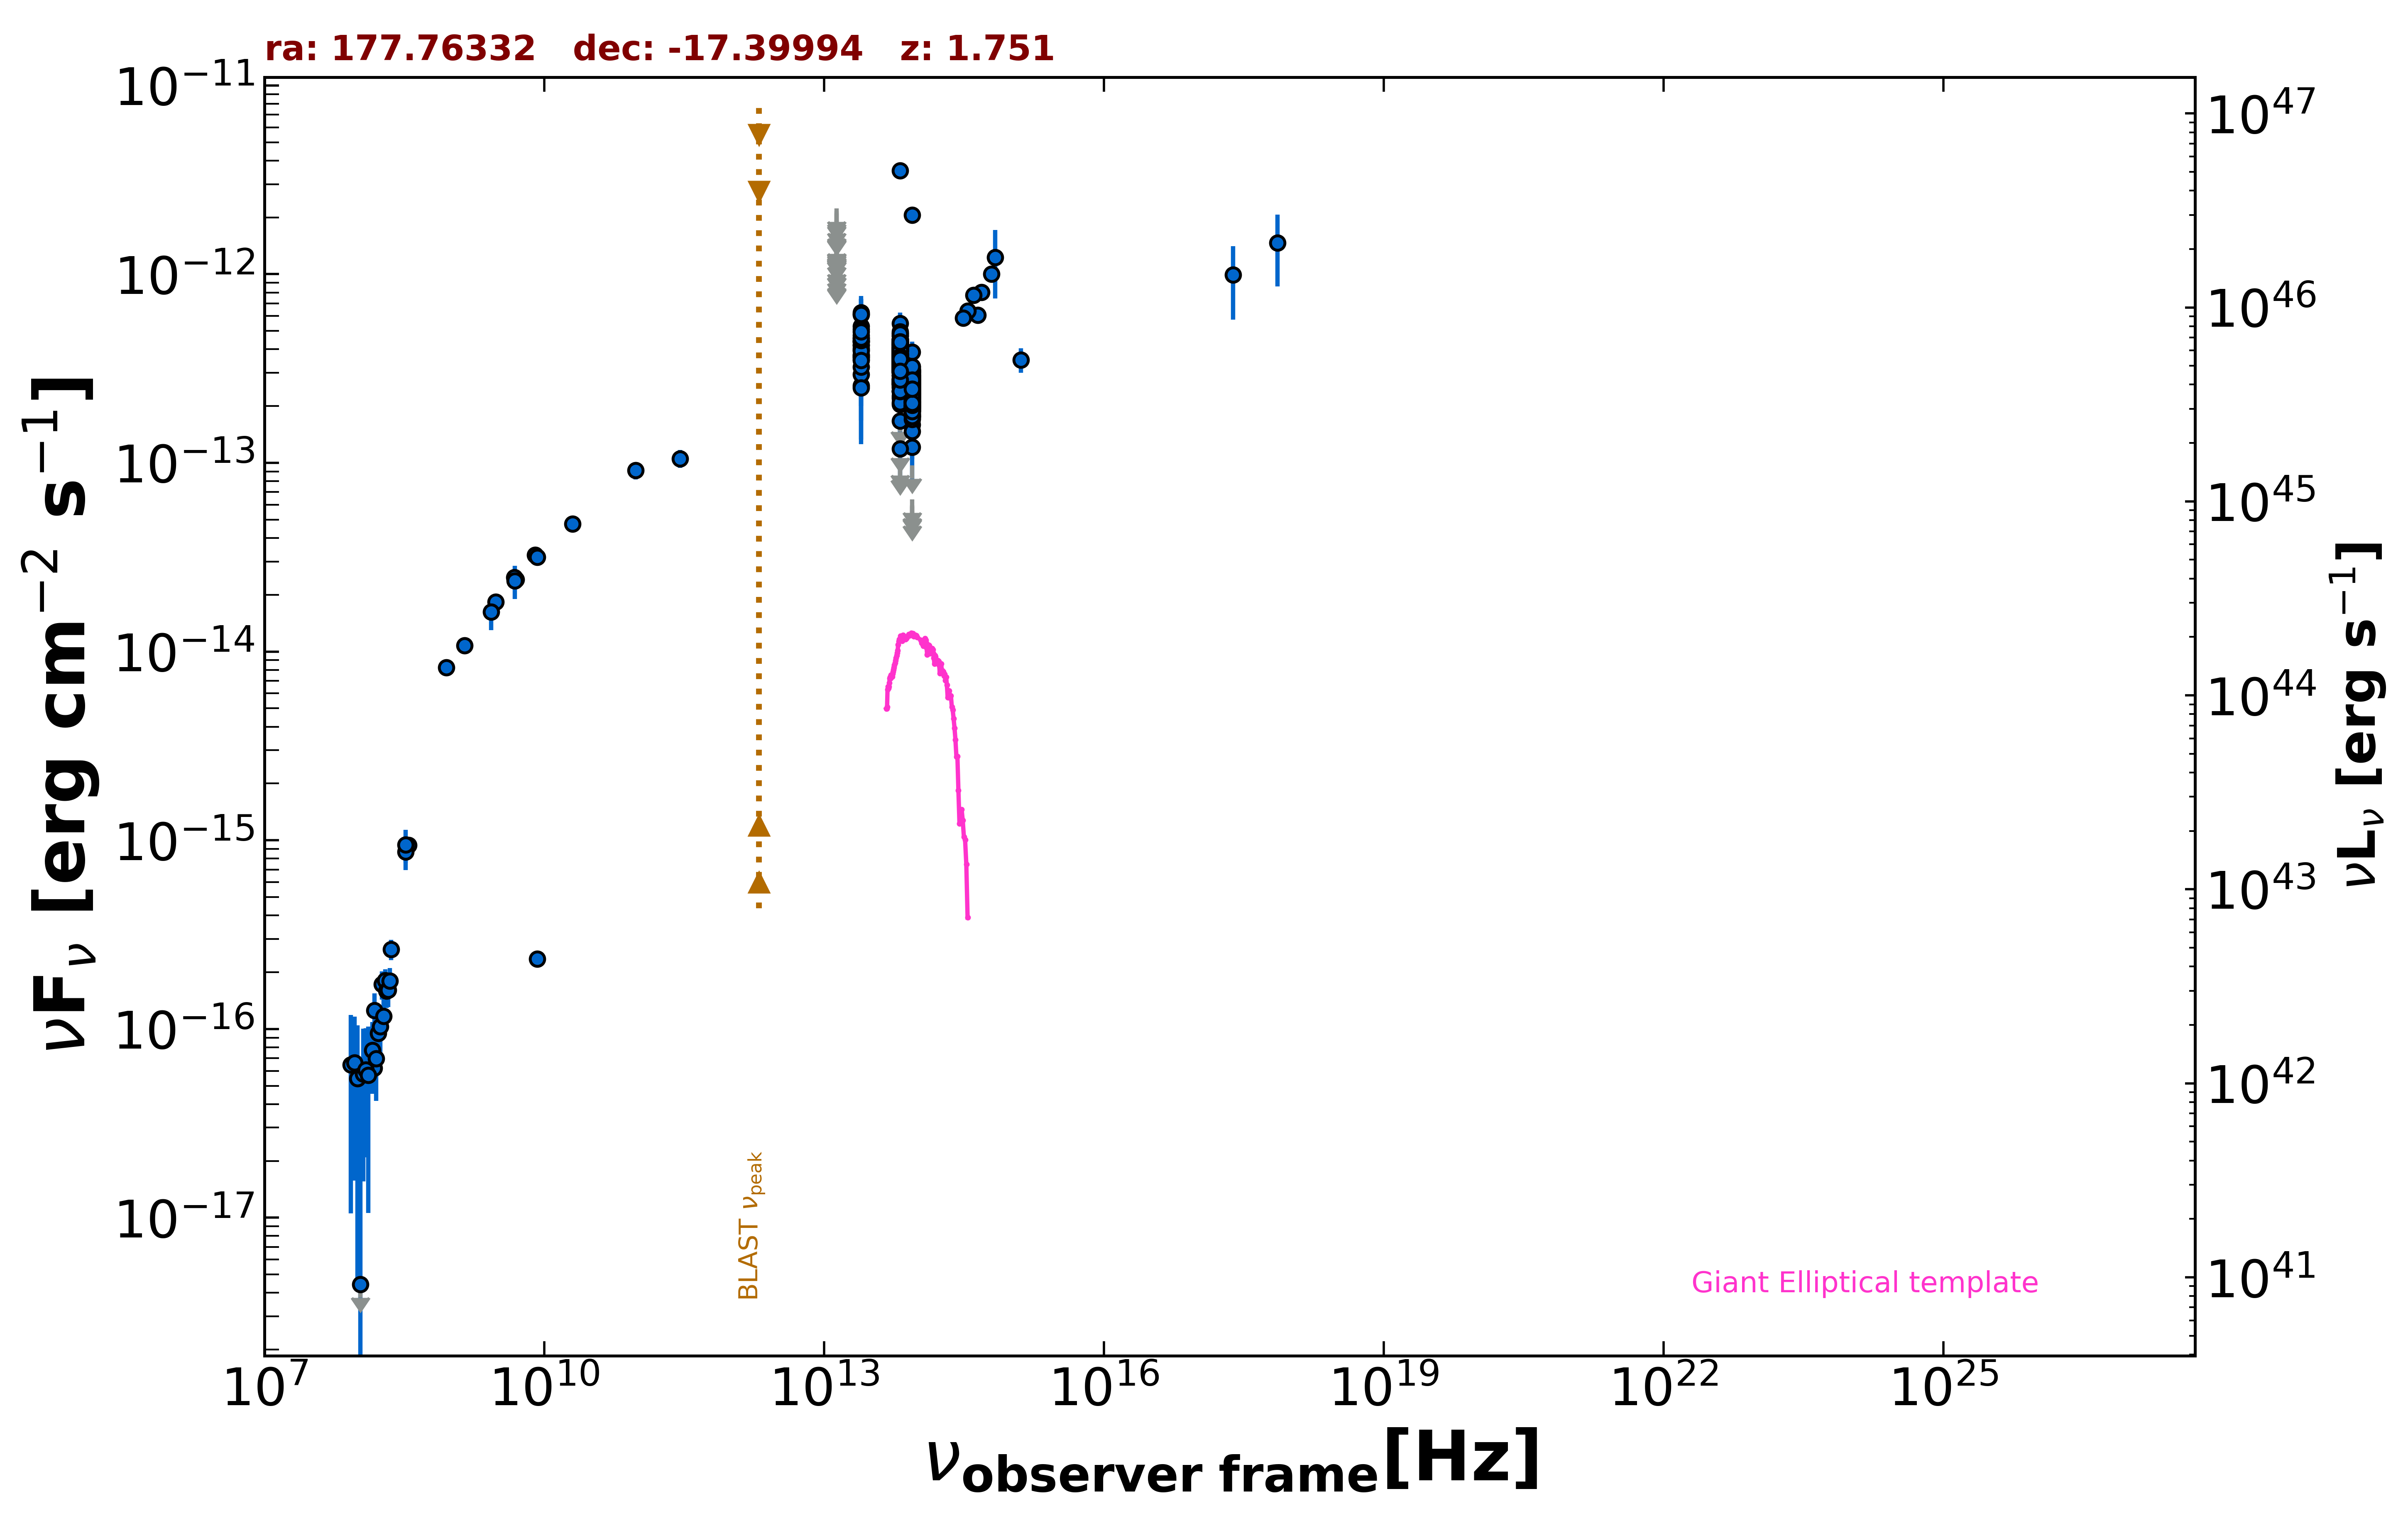

Source data for this figure (header and first rows):
freq., flux, err_flux, MJD_start, MJD_end, flag, catalog, reference
1.400e+09, 1.075e-14, 3.200e-16, 55000, 55000, , NVSS, Condon et al. 1998  AJ  115  1693
8.870e+08, 8.244e-15, 5.820e-16, 55000, 55000, , RACS, Hale et al. 2021  PASA  38  e058
3.000e+09, 1.829e-14, 5.500e-17, 55000, 55000, , VLASSQL, Gordon et al. 2021  ApJS  255  30
2.418e+17, 9.905e-13, 4.155e-13, 55000, 55000, , XMMSL2, Saxton et al. 2008  A&A  480  611
7.253e+17, 1.465e-12, 6.023e-13, 55000, 55000, , XMMSL2, Saxton et al. 2008  A&A  480  611
1.500e+08, 6.210e-17, 8.400e-18, 55000, 55000, , TGSS150, Intema et al. 2017  A&A  598  A781
3.520e+08, 9.398e-16, 1.125e-17, 55000, 55000, , WISH352, De Bruce et al. 2002  A&A  394  59
5.000e+09, 2.410e-14, 1.200e-15, 55000, 55000, , AT20G, Murphy et al. 2010  MNRAS  402  2403
8.000e+09, 3.248e-14, 1.680e-15, 55000, 55000, , AT20G, Murphy et al. 2010  MNRAS  402  2403
2.000e+10, 4.740e-14, 3.000e-15, 55000, 55000, , AT20G, Murphy et al. 2010  MNRAS  402  2403
8.400e+09, 2.352e-16, 0.000e+00, 55000, 55000, , CRATES, Healey et al. 2007  ApJS  171  61
8.400e+09, 3.170e-14, 0.000e+00, 55000, 55000, , CRATES, Healey et al. 2007  ApJS  171  61
4.800e+09, 2.467e-14, 1.390e-15, 55000, 55000, , PMN, Griffith et al. 1993-1996  VizieR  VIII/…
2.850e+11, 1.054e-13, 1.137e-14, 57179, 57179, , ALMA, Bonato et al. 2019  MNRAS  485  1188
9.506e+10, 9.126e-14, 9.525e-15, 57179, 57179, , ALMA, Bonato et al. 2019  MNRAS  485  1188
8.817e+13, 2.526e-13, 2.550e-15, 55000, 55000, , UNWISE, Schlafly et al. 2019  ApJS  240  30
6.517e+13, 3.571e-13, 4.150e-15, 55000, 55000, , UNWISE, Schlafly et al. 2019  ApJS  240  30
8.817e+13, 2.417e-13, 9.150e-15, 55000, 55000, , WISE, Wright et al. 2010  AJ  140  1868
6.517e+13, 3.557e-13, 1.245e-14, 55000, 55000, , WISE, Wright et al. 2010  AJ  140  1868
2.498e+13, 4.195e-13, 5.075e-14, 55000, 55000, , WISE, Wright et al. 2010  AJ  140  1868
1.363e+13, 5.633e-13, 1.837e-13, 55000, 55000, , WISE, Wright et al. 2010  AJ  140  1868
8.817e+13, 2.795e-13, 2.915e-14, 56831, 56831, , NEOWISE, Mainzer et al. 2014  ApJ  792  30
6.517e+13, 3.369e-13, 4.890e-14, 56831, 56831, , NEOWISE, Mainzer et al. 2014  ApJ  792  30
8.817e+13, 2.775e-13, 2.585e-14, 56832, 56832, , NEOWISE, Mainzer et al. 2014  ApJ  792  30
6.517e+13, 4.280e-13, 6.930e-14, 56832, 56832, , NEOWISE, Mainzer et al. 2014  ApJ  792  30
8.817e+13, 2.293e-13, 2.500e-14, 56832, 56832, , NEOWISE, Mainzer et al. 2014  ApJ  792  30
6.517e+13, 3.914e-13, 4.190e-14, 56832, 56832, , NEOWISE, Mainzer et al. 2014  ApJ  792  30
8.817e+13, 2.417e-13, 2.565e-14, 56831, 56831, , NEOWISE, Mainzer et al. 2014  ApJ  792  30
6.517e+13, 3.124e-13, 4.240e-14, 56831, 56831, , NEOWISE, Mainzer et al. 2014  ApJ  792  30
8.817e+13, 2.866e-13, 2.855e-14, 56832, 56832, , NEOWISE, Mainzer et al. 2014  ApJ  792  30
6.517e+13, 3.586e-13, 3.940e-14, 56832, 56832, , NEOWISE, Mainzer et al. 2014  ApJ  792  30
8.817e+13, 2.595e-13, 2.440e-14, 56832, 56832, , NEOWISE, Mainzer et al. 2014  ApJ  792  30
6.517e+13, 3.811e-13, 3.975e-14, 56832, 56832, , NEOWISE, Mainzer et al. 2014  ApJ  792  30
8.817e+13, 2.712e-13, 2.580e-14, 56832, 56832, , NEOWISE, Mainzer et al. 2014  ApJ  792  30
6.517e+13, 3.832e-13, 7.425e-14, 56832, 56832, , NEOWISE, Mainzer et al. 2014  ApJ  792  30
8.817e+13, 2.247e-13, 2.405e-14, 56832, 56832, , NEOWISE, Mainzer et al. 2014  ApJ  792  30
6.517e+13, 4.292e-13, 4.315e-14, 56832, 56832, , NEOWISE, Mainzer et al. 2014  ApJ  792  30
8.817e+13, 2.780e-13, 3.310e-14, 56832, 56832, , NEOWISE, Mainzer et al. 2014  ApJ  792  30
6.517e+13, 4.229e-13, 4.210e-14, 56832, 56832, , NEOWISE, Mainzer et al. 2014  ApJ  792  30
8.817e+13, 2.667e-13, 2.460e-14, 57190, 57190, , NEOWISE, Mainzer et al. 2014  ApJ  792  30
6.517e+13, 4.715e-13, 3.735e-14, 57190, 57190, , NEOWISE, Mainzer et al. 2014  ApJ  792  30
8.817e+13, 1.793e-13, 3.050e-14, 57191, 57191, , NEOWISE, Mainzer et al. 2014  ApJ  792  30
6.517e+13, 3.690e-13, 4.290e-14, 57191, 57191, , NEOWISE, Mainzer et al. 2014  ApJ  792  30
8.817e+13, 2.430e-13, 2.670e-14, 57191, 57191, , NEOWISE, Mainzer et al. 2014  ApJ  792  30
6.517e+13, 3.825e-13, 3.920e-14, 57191, 57191, , NEOWISE, Mainzer et al. 2014  ApJ  792  30
8.817e+13, 2.590e-13, 2.865e-14, 57191, 57191, , NEOWISE, Mainzer et al. 2014  ApJ  792  30
6.517e+13, 3.406e-13, 4.945e-14, 57191, 57191, , NEOWISE, Mainzer et al. 2014  ApJ  792  30
8.817e+13, 2.519e-13, 2.765e-14, 57191, 57191, , NEOWISE, Mainzer et al. 2014  ApJ  792  30
6.517e+13, 3.929e-13, 5.735e-14, 57191, 57191, , NEOWISE, Mainzer et al. 2014  ApJ  792  30
8.817e+13, 2.919e-13, 2.290e-14, 57190, 57190, , NEOWISE, Mainzer et al. 2014  ApJ  792  30
6.517e+13, 4.465e-13, 4.160e-14, 57190, 57190, , NEOWISE, Mainzer et al. 2014  ApJ  792  30
8.817e+13, 2.034e-13, 2.915e-14, 57190, 57190, , NEOWISE, Mainzer et al. 2014  ApJ  792  30
6.517e+13, 3.804e-13, 3.825e-14, 57190, 57190, , NEOWISE, Mainzer et al. 2014  ApJ  792  30
8.817e+13, 2.898e-13, 2.540e-14, 57191, 57191, , NEOWISE, Mainzer et al. 2014  ApJ  792  30
6.517e+13, 4.260e-13, 3.890e-14, 57191, 57191, , NEOWISE, Mainzer et al. 2014  ApJ  792  30
8.817e+13, 2.729e-13, 2.465e-14, 57191, 57191, , NEOWISE, Mainzer et al. 2014  ApJ  792  30
6.517e+13, 3.359e-13, 6.475e-14, 57191, 57191, , NEOWISE, Mainzer et al. 2014  ApJ  792  30
8.817e+13, 2.196e-13, 2.370e-14, 57190, 57190, , NEOWISE, Mainzer et al. 2014  ApJ  792  30
6.517e+13, 3.390e-13, 4.070e-14, 57190, 57190, , NEOWISE, Mainzer et al. 2014  ApJ  792  30
8.817e+13, 2.853e-13, 2.445e-14, 57190, 57190, , NEOWISE, Mainzer et al. 2014  ApJ  792  30
... 607 more rows
